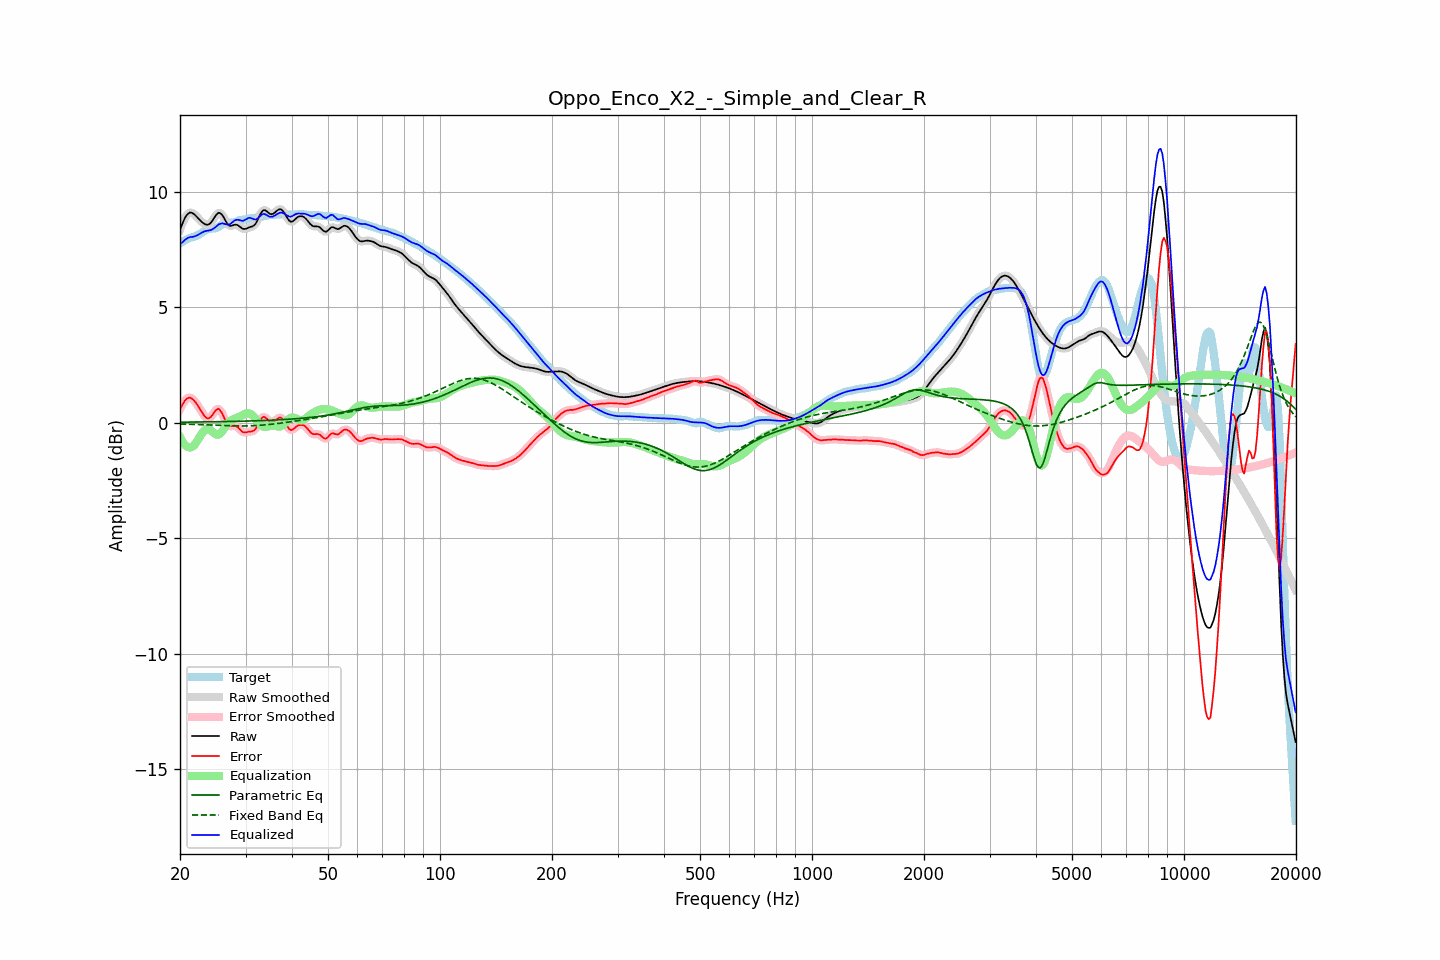

The file beside this chart, header and first rows:
frequency, raw, error, smoothed, error_smoothed, equalization, parametric_eq, fixed_band_eq, equalized_raw, equalized_smoothed, target
20.00, 8.37, 0.60, 8.36, 0.59, -0.62, 0.03, -0.05, 7.76, 7.75, 7.78
20.20, 8.55, 0.73, 8.56, 0.74, -0.75, 0.03, -0.05, 7.80, 7.81, 7.82
20.40, 8.71, 0.85, 8.72, 0.86, -0.86, 0.03, -0.05, 7.85, 7.86, 7.86
20.61, 8.87, 0.96, 8.86, 0.96, -0.95, 0.03, -0.05, 7.92, 7.92, 7.91
20.81, 8.98, 1.04, 8.98, 1.04, -1.01, 0.03, -0.05, 7.97, 7.97, 7.95
21.02, 9.06, 1.08, 9.06, 1.08, -1.05, 0.03, -0.06, 8.01, 8.02, 7.98
21.23, 9.11, 1.10, 9.10, 1.09, -1.06, 0.04, -0.06, 8.05, 8.04, 8.01
21.44, 9.11, 1.07, 9.11, 1.07, -1.06, 0.04, -0.06, 8.05, 8.05, 8.04
21.66, 9.07, 1.02, 9.08, 1.02, -1.01, 0.04, -0.06, 8.06, 8.06, 8.06
21.87, 9.03, 0.95, 9.03, 0.95, -0.95, 0.04, -0.07, 8.08, 8.08, 8.08
22.09, 8.96, 0.86, 8.96, 0.86, -0.86, 0.04, -0.07, 8.10, 8.10, 8.10
22.31, 8.89, 0.76, 8.89, 0.76, -0.75, 0.04, -0.07, 8.14, 8.14, 8.13
22.54, 8.81, 0.65, 8.81, 0.65, -0.64, 0.04, -0.07, 8.18, 8.18, 8.16
22.76, 8.74, 0.54, 8.74, 0.53, -0.52, 0.04, -0.07, 8.22, 8.22, 8.21
22.99, 8.68, 0.42, 8.68, 0.42, -0.42, 0.04, -0.08, 8.26, 8.26, 8.26
23.22, 8.63, 0.32, 8.63, 0.32, -0.34, 0.04, -0.08, 8.29, 8.29, 8.31
23.45, 8.59, 0.24, 8.59, 0.24, -0.28, 0.04, -0.08, 8.31, 8.31, 8.35
23.69, 8.58, 0.20, 8.58, 0.20, -0.26, 0.05, -0.09, 8.32, 8.32, 8.38
23.92, 8.60, 0.20, 8.60, 0.20, -0.27, 0.05, -0.09, 8.33, 8.34, 8.40
24.16, 8.66, 0.24, 8.66, 0.25, -0.31, 0.05, -0.09, 8.35, 8.35, 8.41
24.40, 8.74, 0.33, 8.75, 0.33, -0.37, 0.05, -0.09, 8.38, 8.38, 8.42
24.65, 8.85, 0.44, 8.85, 0.43, -0.43, 0.05, -0.10, 8.42, 8.42, 8.42
24.89, 8.96, 0.53, 8.96, 0.53, -0.48, 0.05, -0.10, 8.48, 8.48, 8.43
25.14, 9.04, 0.59, 9.05, 0.59, -0.51, 0.05, -0.10, 8.53, 8.53, 8.45
25.39, 9.10, 0.62, 9.09, 0.60, -0.51, 0.05, -0.11, 8.60, 8.58, 8.49
25.65, 9.08, 0.55, 9.08, 0.55, -0.46, 0.05, -0.11, 8.62, 8.62, 8.54
25.91, 9.03, 0.44, 9.03, 0.44, -0.39, 0.06, -0.11, 8.64, 8.64, 8.59
26.16, 8.93, 0.29, 8.92, 0.29, -0.29, 0.06, -0.11, 8.64, 8.63, 8.63
26.43, 8.80, 0.13, 8.80, 0.14, -0.18, 0.06, -0.12, 8.61, 8.62, 8.67
26.69, 8.68, 0.00, 8.68, 0.00, -0.08, 0.06, -0.12, 8.60, 8.60, 8.68
26.96, 8.58, -0.10, 8.59, -0.09, 0.00, 0.06, -0.12, 8.58, 8.59, 8.68
27.23, 8.53, -0.14, 8.54, -0.13, 0.07, 0.06, -0.12, 8.60, 8.61, 8.67
27.50, 8.54, -0.14, 8.54, -0.14, 0.12, 0.06, -0.13, 8.66, 8.66, 8.67
27.77, 8.56, -0.12, 8.56, -0.13, 0.16, 0.07, -0.13, 8.71, 8.71, 8.68
28.05, 8.58, -0.11, 8.58, -0.12, 0.18, 0.07, -0.13, 8.77, 8.76, 8.70
28.33, 8.58, -0.14, 8.58, -0.15, 0.21, 0.07, -0.13, 8.79, 8.79, 8.73
28.62, 8.56, -0.19, 8.56, -0.20, 0.24, 0.07, -0.13, 8.80, 8.80, 8.75
28.90, 8.51, -0.27, 8.51, -0.27, 0.27, 0.07, -0.13, 8.78, 8.78, 8.78
29.19, 8.46, -0.33, 8.46, -0.33, 0.31, 0.07, -0.13, 8.77, 8.77, 8.79
29.48, 8.41, -0.40, 8.42, -0.38, 0.34, 0.08, -0.13, 8.75, 8.76, 8.80
29.78, 8.40, -0.41, 8.40, -0.41, 0.38, 0.08, -0.13, 8.78, 8.78, 8.81
30.08, 8.41, -0.41, 8.41, -0.41, 0.41, 0.08, -0.13, 8.81, 8.82, 8.82
30.38, 8.44, -0.39, 8.44, -0.40, 0.42, 0.08, -0.13, 8.86, 8.86, 8.83
30.68, 8.47, -0.38, 8.46, -0.38, 0.41, 0.08, -0.13, 8.88, 8.88, 8.85
30.99, 8.49, -0.37, 8.49, -0.37, 0.39, 0.09, -0.12, 8.88, 8.87, 8.86
31.30, 8.51, -0.36, 8.51, -0.36, 0.34, 0.09, -0.12, 8.85, 8.85, 8.87
31.61, 8.55, -0.33, 8.56, -0.32, 0.27, 0.09, -0.12, 8.82, 8.82, 8.88
31.93, 8.62, -0.26, 8.63, -0.25, 0.18, 0.09, -0.12, 8.81, 8.82, 8.88
32.24, 8.75, -0.14, 8.75, -0.14, 0.09, 0.09, -0.11, 8.84, 8.84, 8.89
32.57, 8.89, -0.00, 8.89, -0.00, 0.00, 0.10, -0.11, 8.90, 8.90, 8.90
32.89, 9.04, 0.13, 9.04, 0.12, -0.07, 0.10, -0.10, 8.97, 8.97, 8.91
33.22, 9.15, 0.22, 9.15, 0.21, -0.13, 0.10, -0.10, 9.02, 9.02, 8.93
33.55, 9.22, 0.27, 9.21, 0.25, -0.16, 0.10, -0.09, 9.06, 9.04, 8.95
33.89, 9.21, 0.24, 9.21, 0.24, -0.18, 0.11, -0.08, 9.03, 9.03, 8.97
34.23, 9.16, 0.18, 9.16, 0.18, -0.17, 0.11, -0.08, 9.00, 9.00, 8.98
34.57, 9.10, 0.11, 9.10, 0.11, -0.15, 0.11, -0.07, 8.96, 8.96, 8.99
34.92, 9.05, 0.05, 9.06, 0.06, -0.12, 0.12, -0.06, 8.93, 8.93, 9.00
35.27, 9.04, 0.03, 9.04, 0.03, -0.11, 0.12, -0.06, 8.93, 8.93, 9.01
35.62, 9.06, 0.04, 9.06, 0.05, -0.11, 0.12, -0.05, 8.95, 8.95, 9.02
35.97, 9.11, 0.09, 9.11, 0.09, -0.13, 0.13, -0.04, 8.98, 8.99, 9.02
... 635 more rows
